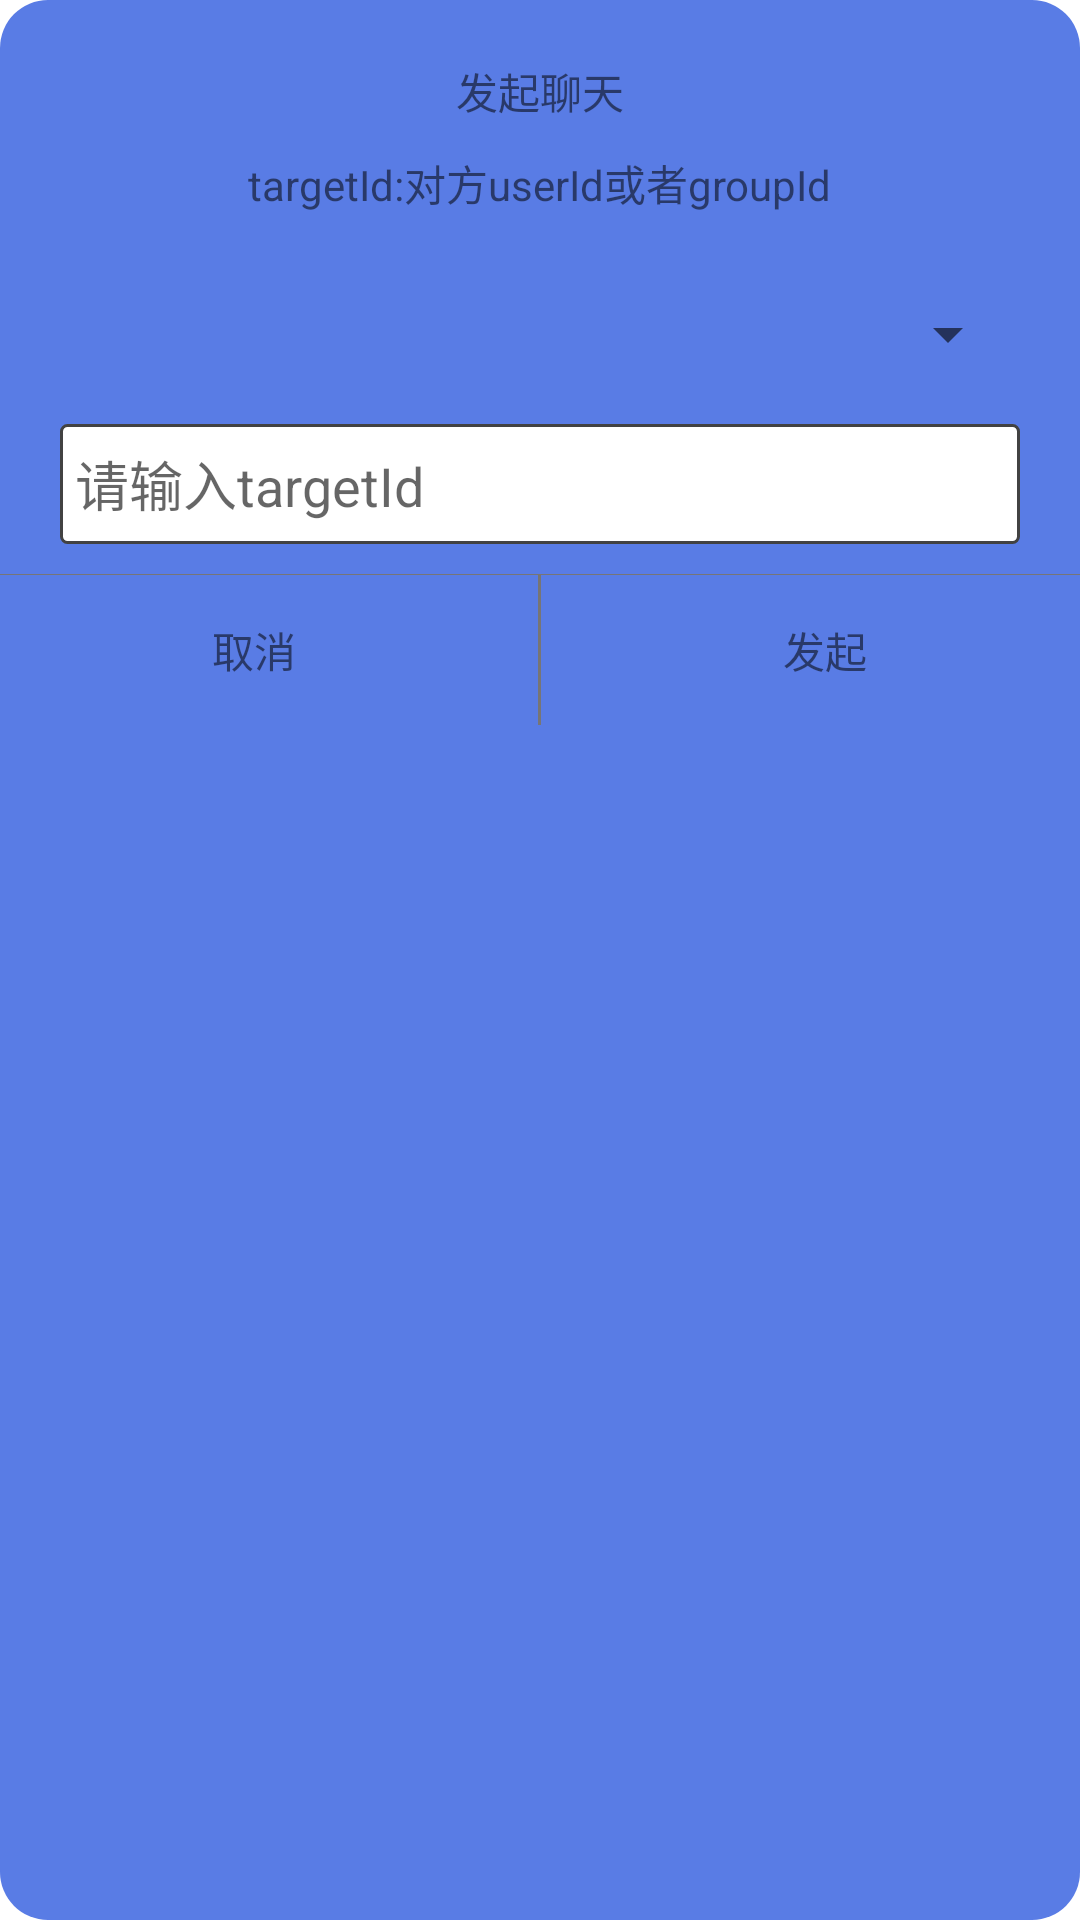

Android layout source for this screen:
<!-- AndroidManifest.xml: application theme Theme.RcDemoIM -->
<!-- res/layout/dialog_sent_chat.xml -->
<?xml version="1.0" encoding="utf-8"?>
<LinearLayout xmlns:android="http://schemas.android.com/apk/res/android"
    android:layout_width="match_parent"
    android:layout_height="wrap_content"
    android:background="@drawable/shape_light_grey"
    android:orientation="vertical">

    <TextView
        android:layout_width="wrap_content"
        android:layout_height="wrap_content"
        android:layout_gravity="center_horizontal"
        android:layout_marginTop="20dp"
        android:text="发起聊天" />

    <TextView
        android:layout_width="wrap_content"
        android:layout_height="wrap_content"
        android:layout_gravity="center_horizontal"
        android:layout_marginHorizontal="20dp"
        android:layout_marginTop="10dp"
        android:text="targetId:对方userId或者groupId" />

    <Spinner
        android:id="@+id/spinner_type"
        android:layout_width="match_parent"
        android:layout_height="40dp"
        android:layout_marginHorizontal="20dp"
        android:layout_marginTop="20dp"/>












    <EditText
        android:id="@+id/et_targetId"
        android:layout_width="match_parent"
        android:layout_height="40dp"
        android:layout_marginHorizontal="20dp"
        android:layout_marginTop="10dp"
        android:paddingStart="5dp"
        android:background="@drawable/edit_bg"
        android:hint="请输入targetId"
        android:textSize="@dimen/rc_margin_size_15"
        android:inputType="number" />

    <View
        android:layout_width="match_parent"
        android:layout_height="1px"
        android:layout_marginTop="10dp"
        android:background="@color/color_777575" />

    <LinearLayout
        android:layout_width="match_parent"
        android:layout_height="50dp">

        <TextView
            android:id="@+id/tv_cancel"
            android:layout_width="0dp"
            android:layout_height="30dp"
            android:layout_gravity="center_vertical"
            android:layout_marginLeft="20dp"
            android:layout_marginRight="30dp"
            android:layout_weight="1"
            android:gravity="center"
            android:text="取消" />

        <View
            android:layout_width="1dp"
            android:layout_height="match_parent"
            android:background="@color/color_777575" />

        <TextView
            android:id="@+id/tv_sent_chat"
            android:layout_width="0dp"
            android:layout_height="30dp"
            android:layout_gravity="center_vertical"
            android:layout_marginLeft="30dp"
            android:layout_marginRight="20dp"
            android:layout_weight="1"
            android:gravity="center"
            android:text="发起" />
    </LinearLayout>

</LinearLayout>
<!-- resources referenced by this layout -->
<resources>
  <color name="color_777575">#777575</color>
  <!-- drawable edit_bg (drawable) -->
  <?xml version="1.0" encoding="utf-8"?>
  <shape xmlns:android="http://schemas.android.com/apk/res/android"
      android:shape="rectangle">
  
      
      <solid android:color="@color/white" />
  
      
      <stroke
          android:width="1dp"
          android:color="@color/cardview_dark_background" />
  
      
      <corners android:radius="2dp" />
  </shape>
  <!-- drawable shape_light_grey (drawable) -->
  <?xml version="1.0" encoding="utf-8"?>
  <shape xmlns:android="http://schemas.android.com/apk/res/android">
  <corners android:radius="16dp"/>
      <solid android:color="@color/color_CC0A40E1"/>
  </shape>
  <style name="Theme.RcDemoIM" parent="Theme.AppCompat.Light.NoActionBar">
          
          <item name="colorPrimary">@color/purple_500</item>
          <item name="colorPrimaryVariant">@color/purple_700</item>
          <item name="colorOnPrimary">@color/white</item>
          
          <item name="colorSecondary">@color/teal_200</item>
          <item name="colorSecondaryVariant">@color/teal_700</item>
          <item name="colorOnSecondary">@color/black</item>
          
          <item name="android:statusBarColor">@android:color/transparent</item>
          <item name="android:windowLightStatusBar">true</item>
          <item name="android:windowBackground">@color/white</item>
          
      </style>
  <color name="white">#FFFFFFFF</color>
  <color name="color_CC0A40E1">#CC305CDF</color>
  <color name="purple_500">#FF6200EE</color>
  <color name="purple_700">#FF3700B3</color>
  <color name="teal_200">#FF03DAC5</color>
  <color name="teal_700">#FF018786</color>
  <color name="black">#FF000000</color>
</resources>
